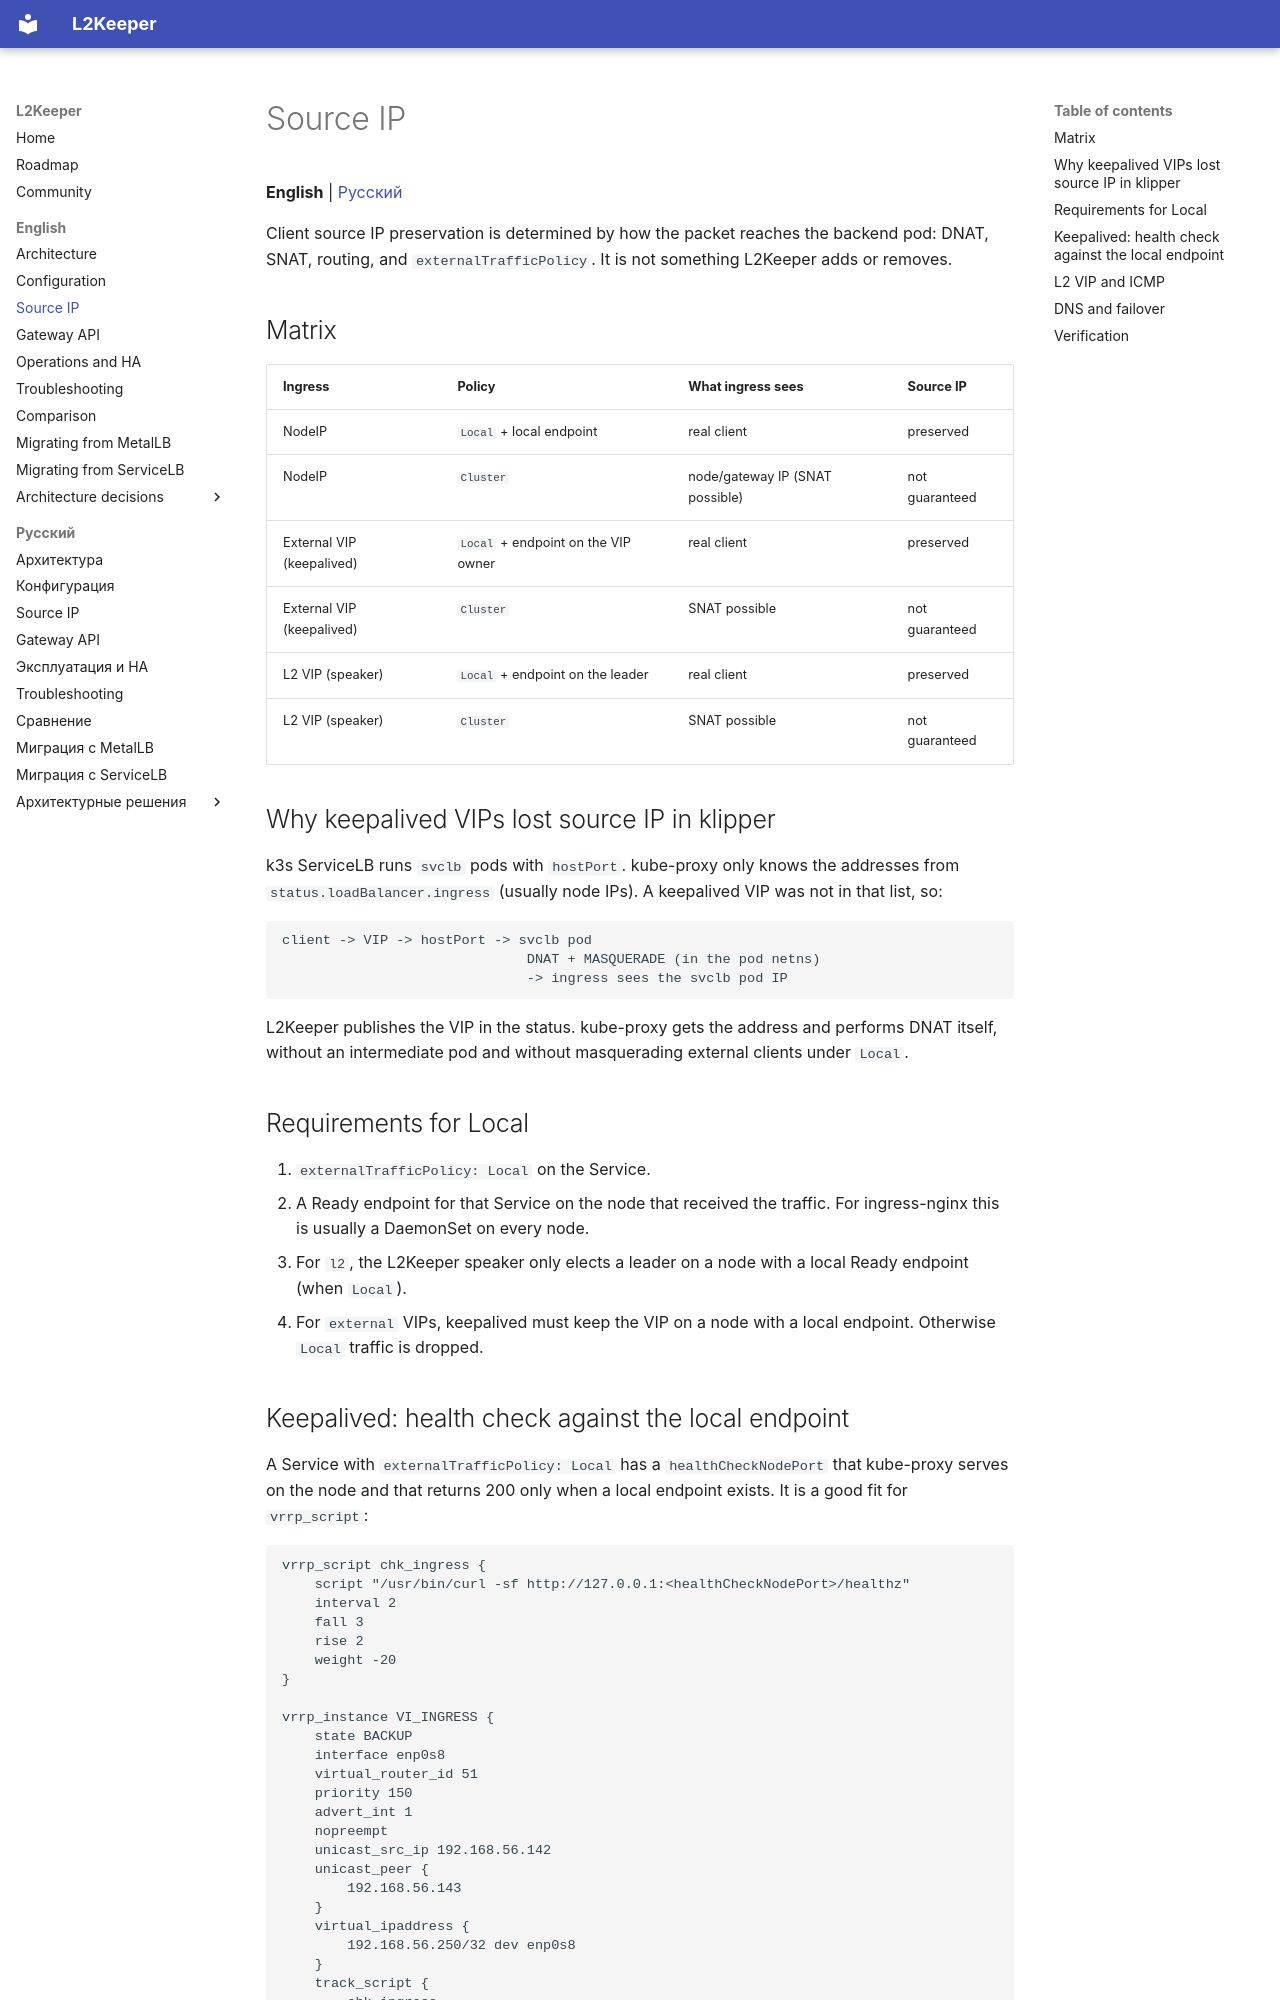

repository: l2keeper/l2keeper · page: en/source-ip/index.html · generator: mkdocs

# Source IP

**English** | [Русский](../ru/source-ip.md)

Client source IP preservation is determined by how the packet reaches the
backend pod: DNAT, SNAT, routing, and `externalTrafficPolicy`. It is not
something L2Keeper adds or removes.

## Matrix

| Ingress | Policy | What ingress sees | Source IP |
|---|---|---|---|
| NodeIP | `Local` + local endpoint | real client | preserved |
| NodeIP | `Cluster` | node/gateway IP (SNAT possible) | not guaranteed |
| External VIP (keepalived) | `Local` + endpoint on the VIP owner | real client | preserved |
| External VIP (keepalived) | `Cluster` | SNAT possible | not guaranteed |
| L2 VIP (speaker) | `Local` + endpoint on the leader | real client | preserved |
| L2 VIP (speaker) | `Cluster` | SNAT possible | not guaranteed |

## Why keepalived VIPs lost source IP in klipper

k3s ServiceLB runs `svclb` pods with `hostPort`. kube-proxy only knows the
addresses from `status.loadBalancer.ingress` (usually node IPs). A keepalived
VIP was not in that list, so:

```text
client -> VIP -> hostPort -> svclb pod
                              DNAT + MASQUERADE (in the pod netns)
                              -> ingress sees the svclb pod IP
```

L2Keeper publishes the VIP in the status. kube-proxy gets the address and performs
DNAT itself, without an intermediate pod and without masquerading external
clients under `Local`.

## Requirements for Local

1. `externalTrafficPolicy: Local` on the Service.
2. A Ready endpoint for that Service on the node that received the traffic.
   For ingress-nginx this is usually a DaemonSet on every node.
3. For `l2`, the L2Keeper speaker only elects a leader on a node with a local
   Ready endpoint (when `Local`).
4. For `external` VIPs, keepalived must keep the VIP on a node with a local
   endpoint. Otherwise `Local` traffic is dropped.
